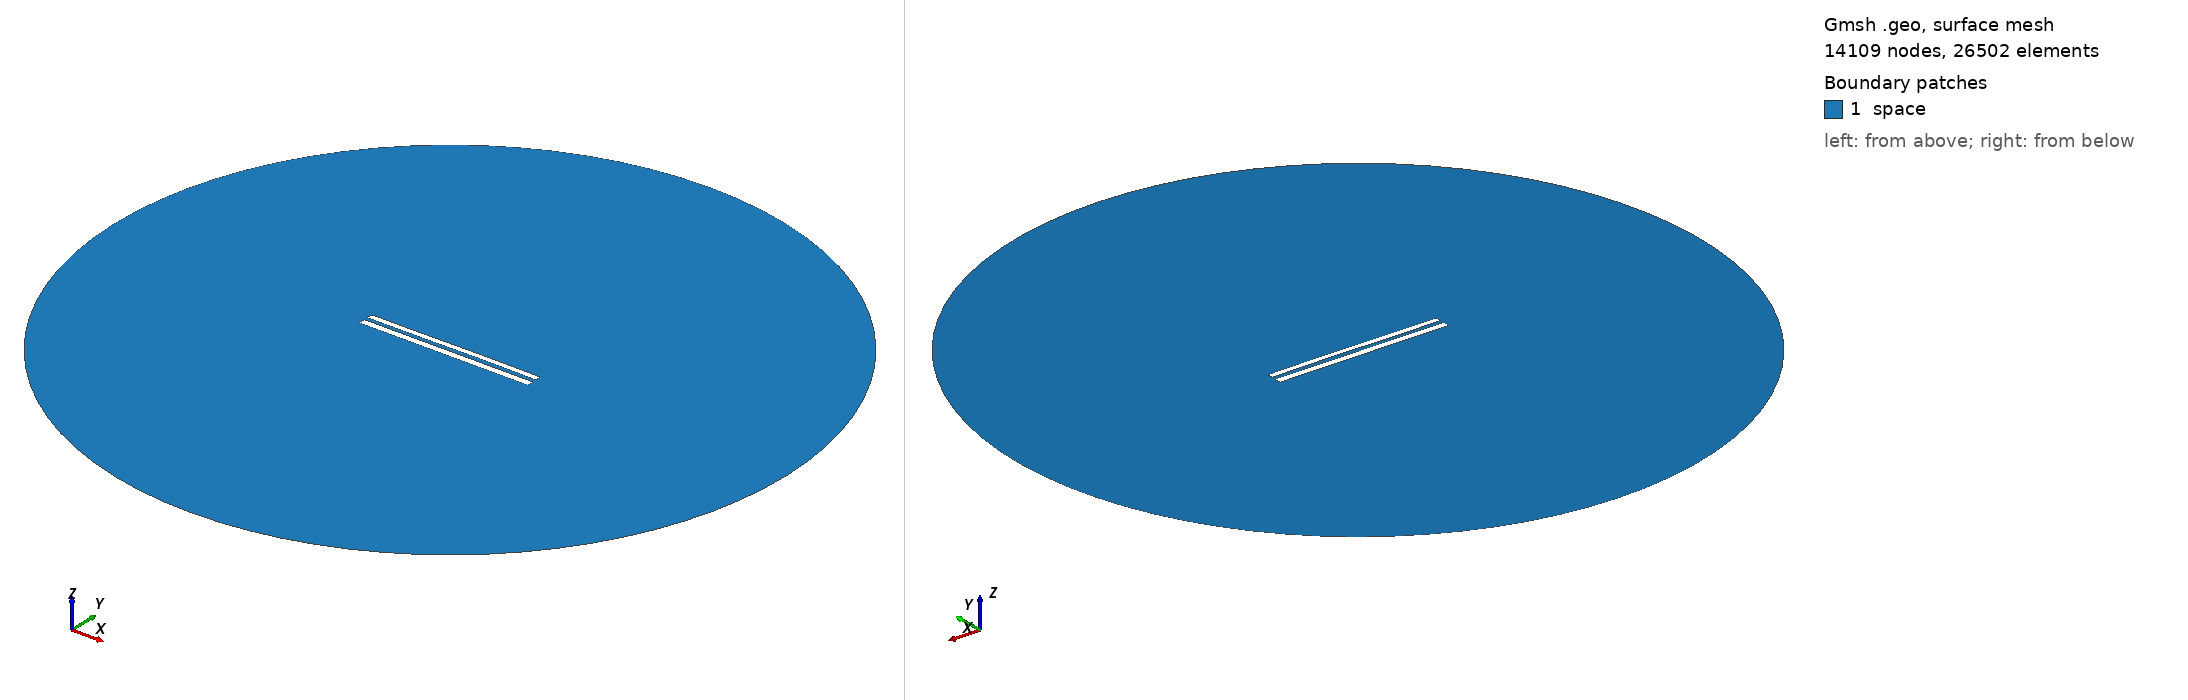

Gmsh geometry script, surface-meshed: 14109 nodes, 26502 surface elements. Boundary patches (legend numbers): 1 space. Left view from above one corner, right view from below the opposite corner. Legend entries are the model's physical surfaces. The drawing asked Gmsh for element sizes between 1% and 20% of the model's largest extent; the script's own settings can give other sizes.

=== 8708.geo (drawn) ===
//---------------------------------------
// Geometry kernel
//---------------------------------------

SetFactory("OpenCASCADE");



//---------------------------------------
// Parameters of the geometry
//---------------------------------------

// Overetch of the upper plate
overetch = 0.25;

// Distance between the plates
distance = 2.25;

// Discretization over the x axis (for the deformation)
nx = 50; 

// Length of the plate
L = 100 - overetch; 

// Number of modes
n = 4; 

// 1st mode coefficient
coeff(1) = 0.15;
beta(1) = 0.596864 * 3.1415926535 / L;

// 2nd mode coefficient
coeff(2) = 0.07499999999999998;
beta(2) = 1.49418 * 3.1415926535 / L;

// 3rd mode coefficient
coeff(3) = -0.075;
beta(3) = 2.50025 * 3.1415926535 / L;

// 4th mode coefficient
coeff(4) = 0.0;
beta(4) = 3.49999 * 3.1415926535 / L;



//---------------------------------------
// Upper plate (deformed rectangle)
//---------------------------------------

// Coordiantes of the upper plate
xmin = -50;
xmax = 50 - overetch;

// Height of the upper plate
yheight = 4 - 2 * overetch;

// Indexes of the points
UpperID[] = {};
LowerID[] = {};
LeftID[] = {};
RightID[] = {};

// Point index
p = 1;

// Horizontal edges
For i In {1:nx}
    x = xmin + (i-1)*(xmax - xmin)/(nx-1);

    y_bottom = distance / 2 + overetch;
    For j In {1:n}
        C = (Cosh(beta(j)*L) + Cos(beta(j)*L)) / (Sinh(beta(j)*L) + Sin(beta(j)*L));
        y_bottom  = y_bottom + coeff(j) * (Cosh(beta(j)*(x+50)) - Cos(beta(j)*(x+50)) - C * (Sinh(beta(j)*(x+50)) - Sin(beta(j)*(x+50))));
    EndFor

    y_top = y_bottom + yheight;

    Point(p) = {x, y_top, 0, 1.0};
    UpperID[i] = p;
    p = p + 1;

    Point(p) = {x, y_bottom, 0, 1.0};
    LowerID[i] = p;
    p = p + 1;
EndFor

// Create point lists
UpperPts[] = {}; LowerPts[] = {};
For i In {1:nx}
  UpperPts[] += {UpperID[i]};
  LowerPts[] += {LowerID[i]};
EndFor

// Build splines
Spline(1) = {UpperPts[]};
Spline(2) = {LowerPts[]};
Line(3) = {LowerPts[nx-1], UpperPts[nx-1]};
Line(4) = {LowerPts[0], UpperPts[0]};

// Build the plane surface
Curve Loop(1) = {2, 3, -1, -4};
Plane Surface(1) = {1};



//---------------------------------------
// Lower plate (rectangle)
//---------------------------------------

// Vertices
Point(1001) = {-50, -1, 0, 1.0};
Point(1002) = { 50, -1, 0, 1.0};
Point(1003) = { 50,  -5, 0, 1.0};
Point(1004) = {-50,  -5, 0, 1.0};

// Edges
Line(5) = {1001, 1002};
Line(6) = {1002, 1003};
Line(7) = {1003, 1004};
Line(8) = {1004, 1001};

// Plane surface
Line Loop(2) = {5, 6, 7, 8};
Plane Surface(2) = {2}; 



//---------------------------------------
// Outer (fictious) boundary
//---------------------------------------

// Points
Point(1005) = {0, 0, 0};       // Center
Point(1006) = {200, 0, 0};     // Start point
Point(1007) = {0, 200, 0};     // 90 degrees
Point(1008) = {-200, 0, 0};    // 180 degrees
Point(1009) = {0, -200, 0};    // 270 degrees

// Circle arcs (each needs start, center, end)
Circle(9) = {1006, 1005, 1007};
Circle(10) = {1007, 1005, 1008};
Circle(11) = {1008, 1005, 1009};
Circle(12) = {1009, 1005, 1006};

// Plane surface for the entire domain
Curve Loop(3) = {9, 10, 11, 12};
Surface(3) = {3};

// Subtract the plates from the whole domain to obtain the actual domain where we want to solve the equations
BooleanDifference{ Surface{3}; Delete; }{ Surface{1}; Surface{2}; Delete; }




//---------------------------------------
// Transfinite Lines/Curves
//---------------------------------------

// Set the number of points on the boundaries
r = 7;

// Plates
Transfinite Curve {1, 2} = 50*r Using Progression 1;
Transfinite Curve {3, 4} = 2*r Using Progression 1;
Transfinite Line {5, 7} = 50*r Using Progression 1;
Transfinite Line {6, 8} = 2*r Using Progression 1;

// Outer boundary
Transfinite Line {9, 10, 11, 12} = 20 Using Progression 1;



//---------------------------------------
// Physical groups
//---------------------------------------                

// Physical curves (boundaries)
Physical Line("force_segment", 10) = {2};
Physical Line("upper_plate", 11) = {1, 3, 4};
Physical Line("lower_plate", 12) = {5, 6, 7, 8};
Physical Line("boundary", 20) = {9, 10, 11, 12};

// Physical Surfaces
Physical Surface("space", 30) = {3};



//---------------------------------------
// 6. Generate the Mesh
//---------------------------------------

// 2D mesh generation
Mesh 2;
